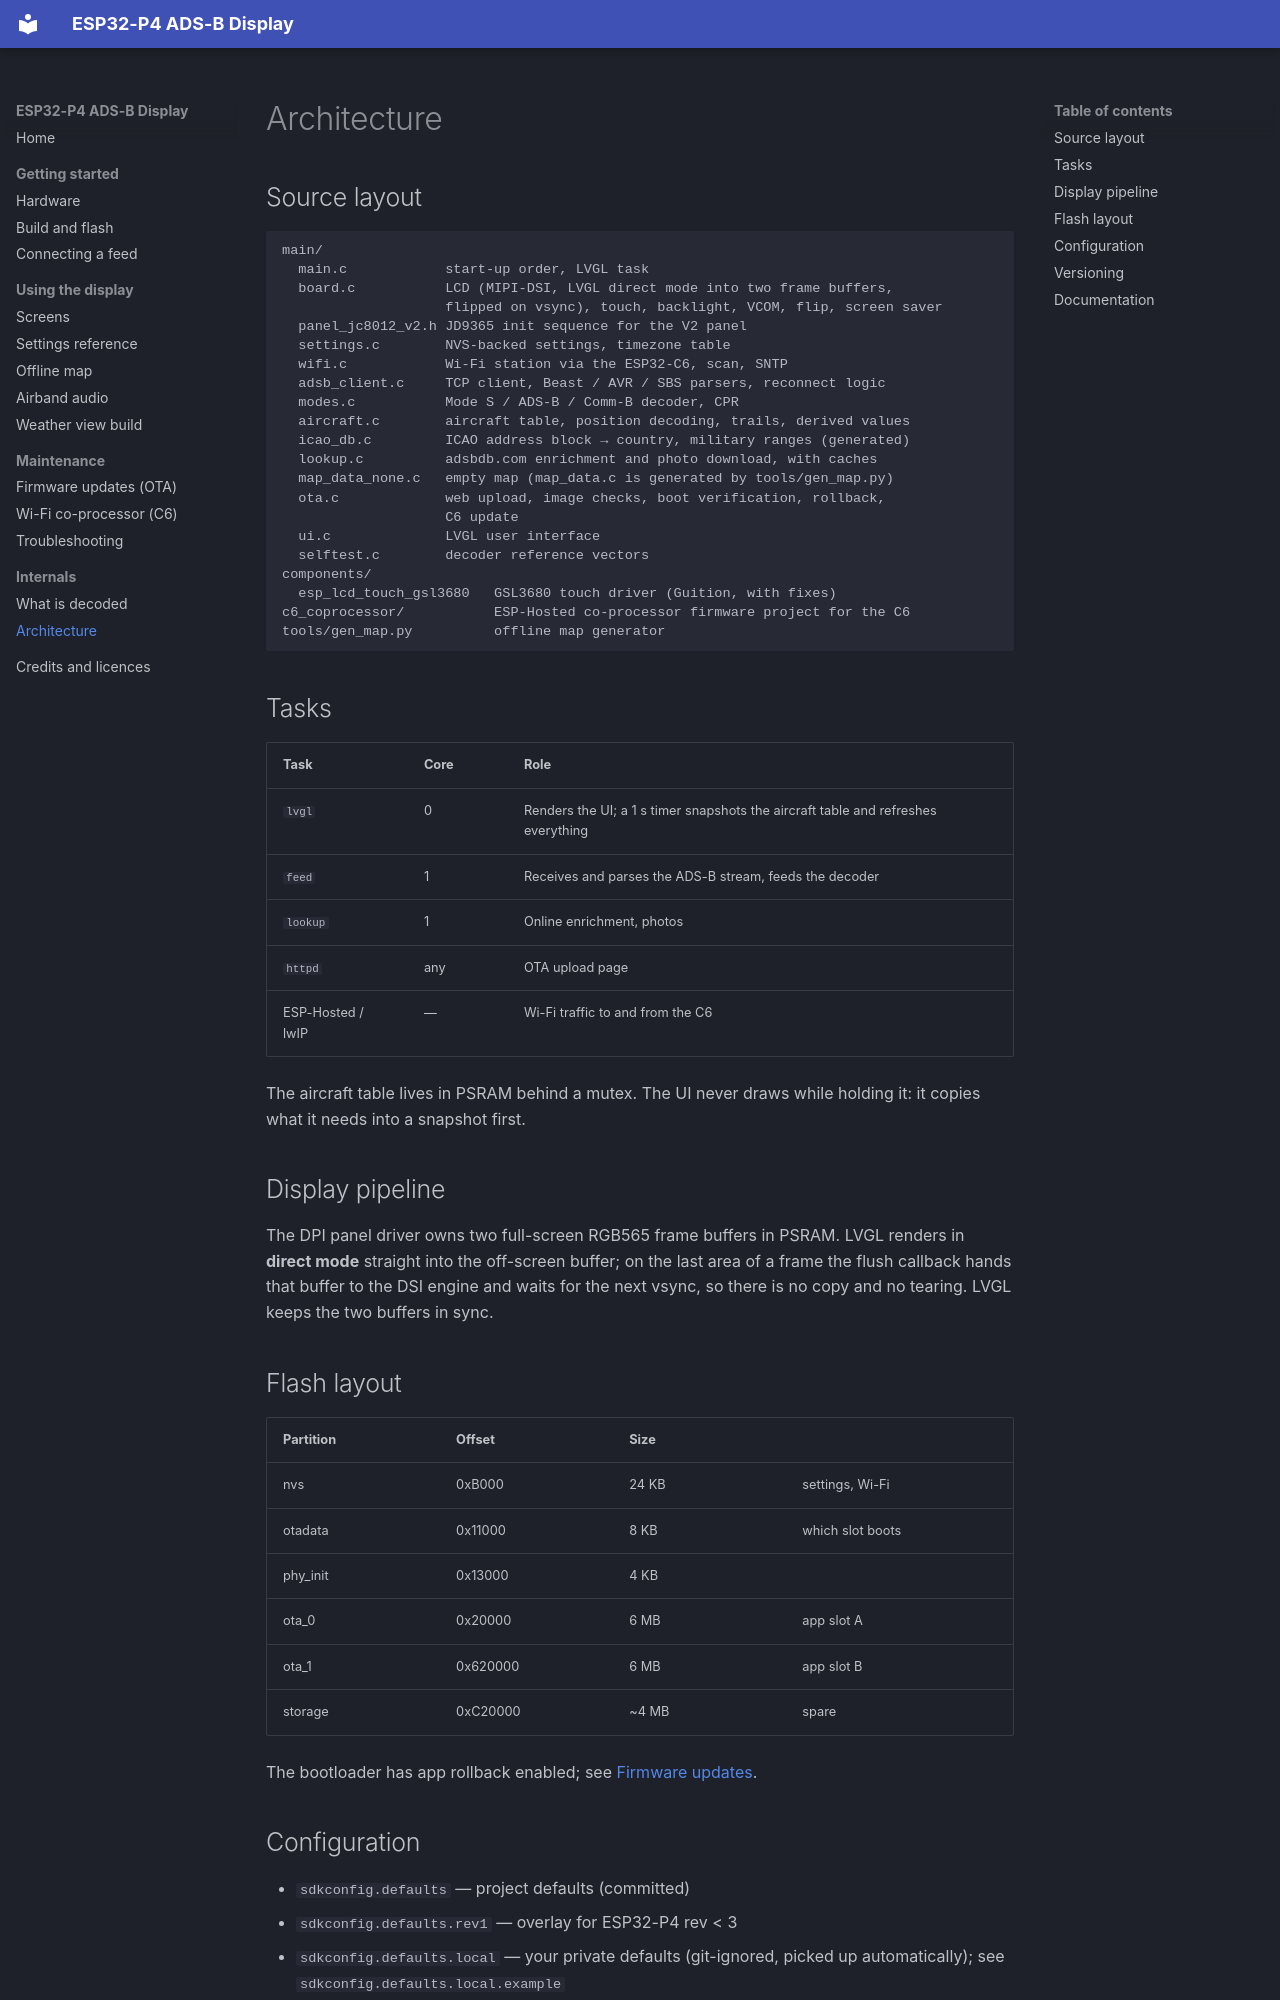

repository: Optimusprimeums/esp32p4-adsb-display · page: development/index.html · generator: mkdocs

# Architecture

## Source layout

```text
main/
  main.c            start-up order, LVGL task
  board.c           LCD (MIPI-DSI, LVGL direct mode into two frame buffers,
                    flipped on vsync), touch, backlight, VCOM, flip, screen saver
  panel_jc8012_v2.h JD9365 init sequence for the V2 panel
  settings.c        NVS-backed settings, timezone table
  wifi.c            Wi-Fi station via the ESP32-C6, scan, SNTP
  adsb_client.c     TCP client, Beast / AVR / SBS parsers, reconnect logic
  modes.c           Mode S / ADS-B / Comm-B decoder, CPR
  aircraft.c        aircraft table, position decoding, trails, derived values
  icao_db.c         ICAO address block → country, military ranges (generated)
  lookup.c          adsbdb.com enrichment and photo download, with caches
  map_data_none.c   empty map (map_data.c is generated by tools/gen_map.py)
  ota.c             web upload, image checks, boot verification, rollback,
                    C6 update
  ui.c              LVGL user interface
  selftest.c        decoder reference vectors
components/
  esp_lcd_touch_gsl3680   GSL3680 touch driver (Guition, with fixes)
c6_coprocessor/           ESP-Hosted co-processor firmware project for the C6
tools/gen_map.py          offline map generator
```

## Tasks

| Task | Core | Role |
|---|---|---|
| `lvgl` | 0 | Renders the UI; a 1 s timer snapshots the aircraft table and refreshes everything |
| `feed` | 1 | Receives and parses the ADS-B stream, feeds the decoder |
| `lookup` | 1 | Online enrichment, photos |
| `httpd` | any | OTA upload page |
| ESP-Hosted / lwIP | — | Wi-Fi traffic to and from the C6 |

The aircraft table lives in PSRAM behind a mutex. The UI never draws while
holding it: it copies what it needs into a snapshot first.

## Display pipeline

The DPI panel driver owns two full-screen RGB565 frame buffers in PSRAM. LVGL
renders in **direct mode** straight into the off-screen buffer; on the last
area of a frame the flush callback hands that buffer to the DSI engine and
waits for the next vsync, so there is no copy and no tearing. LVGL keeps the
two buffers in sync.

## Flash layout

| Partition | Offset | Size | |
|---|---|---|---|
| nvs | 0xB000 | 24 KB | settings, Wi-Fi |
| otadata | 0x11000 | 8 KB | which slot boots |
| phy_init | 0x13000 | 4 KB | |
| ota_0 | 0x20000 | 6 MB | app slot A |
| ota_1 | 0x620000 | 6 MB | app slot B |
| storage | 0xC20000 | ~4 MB | spare |

The bootloader has app rollback enabled; see [Firmware updates](ota.md).
